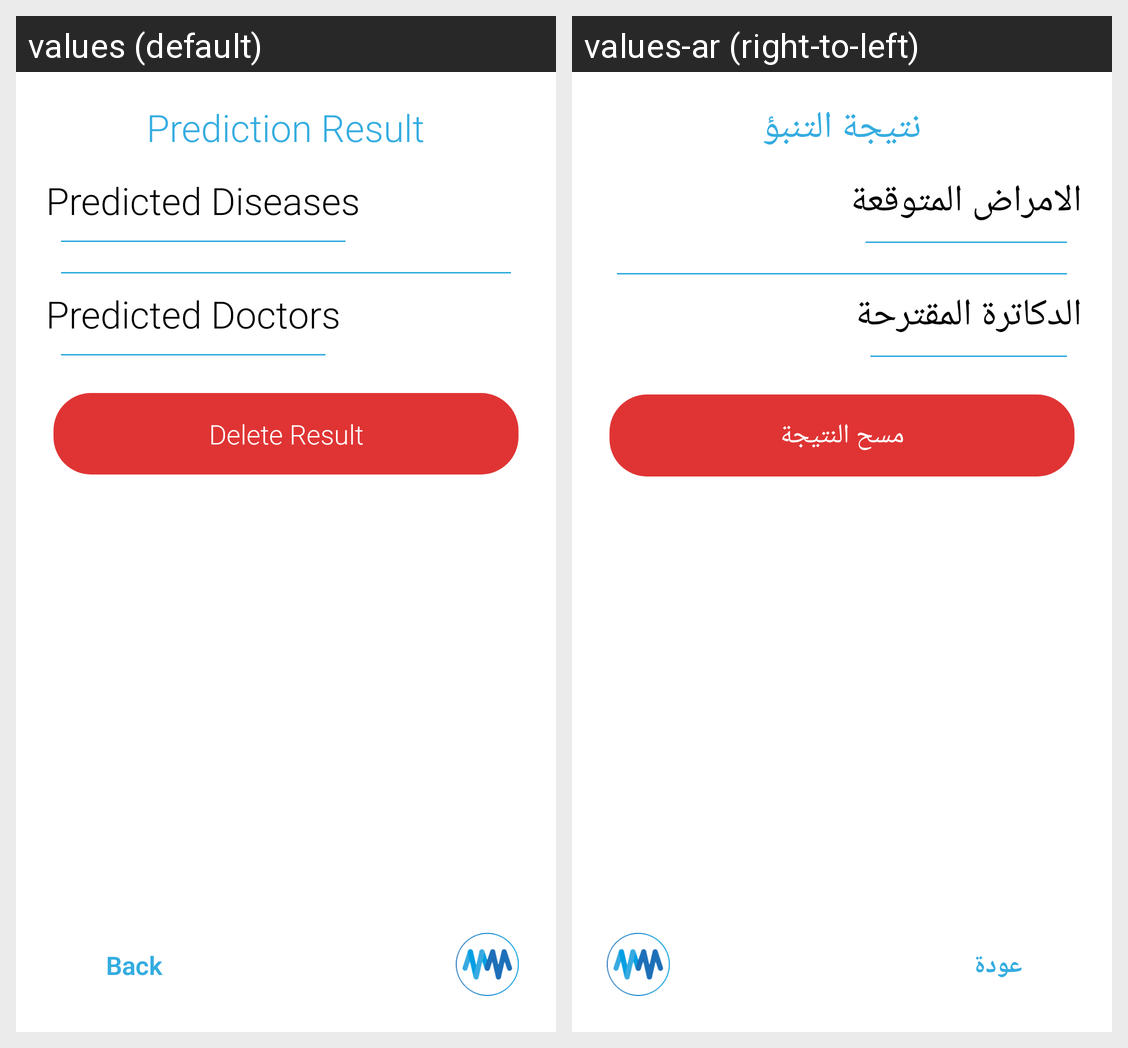

Translations of the strings shown on this Android screen, per locale in the grid:
Android screen res/layout/activity_prediction_result.xml rendered under 2 locales, left to right: values (default), values-ar (right-to-left). Device: Nexus 5 (rendered at 1080×1920; each locale shown at half size, 540×960, under a caption strip naming it); theme AppTheme.
Strings drawn on this screen, with the default value and each locale's value (text and hints the layout hard-codes, and strings that could not be matched under every locale, appear in the picture but are not listed):

user_prediction_result
  values: Prediction Result
  values-ar: نتيجة التنبؤ

user_back
  values: Back
  values-ar: عودة

user_predicted_diseases
  values: Predicted Diseases
  values-ar: الامراض المتوقعة

user_predicted_doctors
  values: Predicted Doctors
  values-ar: الدكاترة المقترحة

user_delete_result
  values: Delete Result
  values-ar: مسح النتيجة
